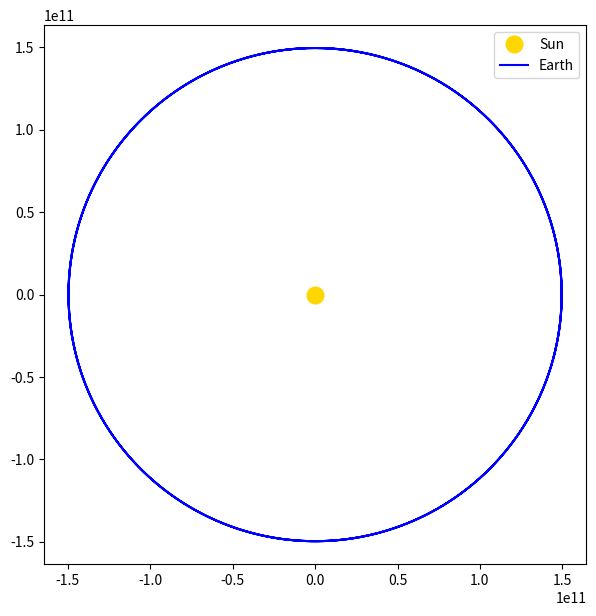

The matplotlib source for this figure:
import numpy as np
import matplotlib.pyplot as plt
from tqdm import tqdm

def initial_positions(radii):
    #intake radius of planets orbit and return random x,y coords to start planet at
    theta = np.random.uniform(0, 2*np.pi, size = len(radii))    #theta in radians
    random_x = radii * np.cos(theta)   
    random_y = radii * np.sin(theta)
    #ensure sun remains at (0,0)
    random_x[0], random_y[0] = (0.0, 0.0)

    return random_x, random_y

def initial_velocity(x_start: np.ndarray, y_start: np.ndarray):
    #returns initial velocity of planets at the start of simulaiton based only on orbital radius
    initial_x_velocity = np.zeros(len(x_start))
    initial_y_velocity = np.zeros(len(y_start))
    orbit_radius = np.sqrt(x_start**2 + y_start**2)

    for i in range(len(orbit_radius)):
        if orbit_radius[i] == 0: #ensure that sun is not given any velocity
            continue
        speed = np.sqrt(G * masses[0] / orbit_radius[i])
        initial_x_velocity[i] = speed * y_start[i] / orbit_radius[i]
        initial_y_velocity[i] = -speed * x_start[i] / orbit_radius[i]
    
    return initial_x_velocity, initial_y_velocity

def acceleration(x_positions, y_positions) -> tuple:
    """ Function accepts x and y positions of all bodies at once and calculates the acceleration applied to all bodies simultaneously. 
    Returns updated acceleration for all bodies"""
    x_seperations = x_positions[None, :] - x_positions[:, None] #create 2D array where item[i][j] is the distance between j and i (xj - xi)
    y_seperations = y_positions[None, :] - y_positions[:, None] #same array but for y position
    #"https://stackabuse.com/guide-to-numpy-matrix-subtraction/" info on how vector subreaction works to make difference matrix
    seperations = np.sqrt(x_seperations**2 + y_seperations**2) #calculate geometric seperation between bodies. works itemwise across both arrays
    """when i=j their seperation =0. this iwll lead to 0/0 error when calculating k. We want k=0 for this case. 
    To do this, we use fill_diagonal() to set seperation[i][i]=infinity to give 0/infinity which the computer will read as 0 giving k=0 """
    np.fill_diagonal(seperations, np.inf) #np.inf gives infinity to guarantee k=0

    #calculate new accelerations of all bodies and save to 1D array
    x_acceleration = (G * np.sum(masses[None, :] * x_seperations / (seperations**3), axis=1)) #np.sum ensures the acceleration change is imparted on the body by all other bodies on the system at the same time
    y_acceleration = (G * np.sum(masses[None, :] * y_seperations / (seperations**3), axis=1)) #axis=1 ensures dimensions are right for returning as 1D array
    return x_acceleration, y_acceleration

def body_update(x_array, y_array, vx_array, vy_array, dt: float) -> tuple:
    """
    Accepts arrays of positions and velocities
    Returns updated position and velocity of subject in x and y
    """
    #calculate all a values
    a_x_position , a_y_position = vx_array,  vy_array             #abcd values will all be arrays 
    a_x_velocity, a_y_velocity = acceleration(x_array, y_array)   #updated velocity is an acceleration by definition of runge kutta method, that is reason function is named acceleration

    #calculate all b values
    b_x_position, b_y_position = vx_array + 0.5*dt*a_x_velocity, vy_array + 0.5*dt*a_y_velocity
    b_x_velocity, b_y_velocity = acceleration(x_array + 0.5*dt*a_x_position, y_array + 0.5*dt*a_y_position)

    #calculate all c values
    c_x_position, c_y_position = vx_array + 0.5*dt*b_x_velocity, vy_array + 0.5*dt*b_y_velocity
    c_x_velocity, c_y_velocity = acceleration(x_array + 0.5*dt*b_x_position, y_array + 0.5*dt*b_y_position)
   
    #calculate all d values
    d_x_position, d_y_position = vx_array + dt*c_x_velocity, vy_array + dt*c_y_velocity
    d_x_velocity, d_y_velocity = acceleration(x_array + dt*c_x_position, y_array + dt*c_y_position)

    #calculate weighted average of values to update all variables
    updated_x_positions = x_array + ((dt/6) * (a_x_position + 2*b_x_position + 2*c_x_position + d_x_position))
    updated_y_positions = y_array + ((dt/6) * (a_y_position + 2*b_y_position + 2*c_y_position + d_y_position))
    updated_x_velocities = vx_array + ((dt/6) * (a_x_velocity + 2*b_x_velocity + 2*c_x_velocity + d_x_velocity))
    updated_y_velocities = vy_array + ((dt/6) * (a_y_velocity + 2*b_y_velocity + 2*c_y_velocity + d_y_velocity))

    #ensure Sun does not move
    updated_x_positions[0], updated_y_positions[0], updated_x_velocities[0], updated_y_velocities[0] = 0, 0, 0, 0

    #return updated positions and velocities
    return updated_x_positions, updated_y_positions, updated_x_velocities, updated_y_velocities

#constants & settings
AU = 1.495978707e11
G = 6.67e-11
M_SUN = 1.98892e30
timestep = 3600 #3600 seconds = 1 hour
num_steps = 3 * (365 * 24)  #multiple of earth years

#Orbiting bodies data
body_names = np.array(["Sun", "Earth"])
masses = np.array([1.98892e30, 5.9742E24])
initial_radii = np.array([0, 1.495978707e11])
plot_colours = ['gold', 'blue']

#create blank arrays of equal dimensions to store position and velocity data
x_positions = np.zeros((num_steps,len(body_names))); y_positions = np.zeros((num_steps,len(body_names)))
x_velocities = np.zeros((num_steps,len(body_names))); y_velocities = np.zeros((num_steps,len(body_names)))

#initialise position of all bodies surrounding the sun
x_positions[0], y_positions[0] = initial_positions(initial_radii)

#initialise velocities of all planets
x_velocities[0], y_velocities[0] = initial_velocity(x_positions[0], y_positions[0])


#main simulation loop
crossings = [[] for i in range(len(body_names)-1)]
for loop in tqdm(range(1, num_steps), ncols=90, ascii=" ░▒█", desc="Running Simulation", colour="#00bb82"):  #"░▒█" -- " ▖▘▝▗▚▞█"
    x_positions[loop], y_positions[loop], x_velocities[loop], y_velocities[loop] = body_update(x_positions[loop-1], y_positions[loop-1], x_velocities[loop-1], y_velocities[:][loop-1], timestep)
    #check for axis crossing
    for planet in range(1, len(body_names)):
        y_coord_now = y_positions[loop][planet] - y_positions[loop][0]
        y_coor_prev = y_positions[loop-1][planet] - y_positions[loop-1][0]
        x_coord_now = x_positions[loop][planet] - x_positions[loop][0]

        #look for sign change across axis 
        if y_coor_prev * y_coord_now < 0 and x_coord_now > 0:
            #timestep at [loop] = loop * timesteps
            time_after = loop * timestep
            crossing_time = time_after - (y_coord_now)*(timestep / (y_coord_now - y_coor_prev))
            crossings[planet-1].append(crossing_time)

#print crossing information
print(f'\tOrbital Information:')
for i in range(1, len(body_names)):
    times = crossings[i-1]
    if len(times) < 2: #body needs to pass x axis twice to measure period
        print(f'{body_names[i]}: Not enough crossings to measure orbital period')
        continue
    orbital_period = np.diff(times).mean()
    print(f'\n\t{body_names[i]}:')
    print(f'Seconds \t{round((orbital_period), 2)}')
    print(f'Hours\t\t{round((orbital_period/3600), 2)}')
    print(f'Days\t\t{round((orbital_period/(3600 * 24)), 2)}')

#plot orbits of bodies to screen
plt.figure(figsize=(7, 7))
for i in range(len(body_names)):
    if i == 0: #need to use marker for sun as it never moves
        plt.plot(x_positions[0, i], y_positions[0, i], 'o', color=plot_colours[i], markersize=12, label=body_names[i]) #[0, i] used to avoid drawing same point over and over
    else:
        plt.plot(x_positions[:, i], y_positions[:, i], color=plot_colours[i], label=body_names[i])
plt.axis('equal')
plt.legend()
plt.show()
